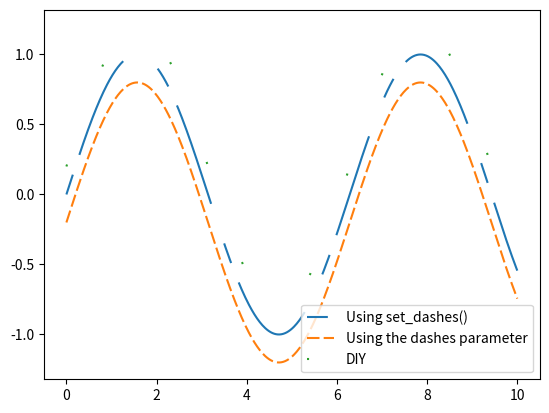

Write the Python code that produced this figure.
import numpy as np
import matplotlib.pyplot as plt

x = np.linspace(0, 10, 500)
y = np.sin(x)

fig, ax = plt.subplots()

# Using set_dashes() to modify dashing of an existing line
line1, = ax.plot(x, y, label='Using set_dashes()')
line1.set_dashes([10, 10, 50, 20])  # 2pt line, 2pt break, 10pt line, 2pt break

# Using plot(..., dashes=...) to set the dashing when creating a line
line2, = ax.plot(x, y - 0.2, dashes=[6, 2], label='Using the dashes parameter')
line3, = ax.plot(x, y + 0.2, dashes=[1, 50], label='DIY')

ax.legend()
plt.savefig('1') 